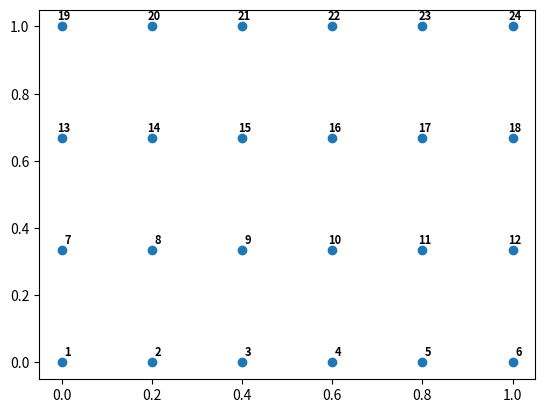

Source code (Python):
import numpy as np
from matplotlib import pyplot as plt
class Resistance2D:
    def __init__(self,lx,ly,nx,ny):
        self.lx = lx
        self.ly=ly
        self.nx=nx-1
        self.ny=ny-1 
    def assemble_connectivity(self):
        #nnodes = (self.nx+1)*(self.ny+1)
        location = np.zeros((self.nx+1,self.ny+1),dtype=object)
        for j in range(self.ny+1):
            for i in range(self.nx+1):
                location[i,j] = [i*(self.lx/self.nx), j*(self.ly/self.ny)]
        print(location)



        connectivity_map = []

        xstart = 1
        for j in range(self.ny+1):
            for i in range(xstart,xstart+ self.nx+1):
                if i == xstart+ self.nx and j == self.ny:
                    break
                elif i == xstart + self.nx:
                    connectivity_map.append((i,i+self.nx+1))
                elif j == self.ny:
                    connectivity_map.append((i,i+1))
                else:
                    connectivity_map.append((i,i+self.nx+1))
                    connectivity_map.append((i,i+1))
            xstart+=self.nx+1
        
        print(connectivity_map)    
    

        x_coords = []
        y_coords = []
        labels = np.arange(1,((self.nx+1)*(self.ny+1))+1,1)

        for j in range(self.ny+1):
            for i in range(self.nx+1):
                x, y = location[i, j]
                x_coords.append(x)
                y_coords.append(y)

        # Plot the points
        plt.scatter(x_coords, y_coords)

        # Label each point
        for x, y, label in zip(x_coords, y_coords, labels):
            plt.text(x+0.02, y+0.01, label, fontweight='bold',fontsize=8, ha='right', va='bottom')

        
        plt.show()
        return connectivity_map
        

#if __name__ == '__main__':

rtest = Resistance2D(1,1,6,4)
rtest.assemble_connectivity()

